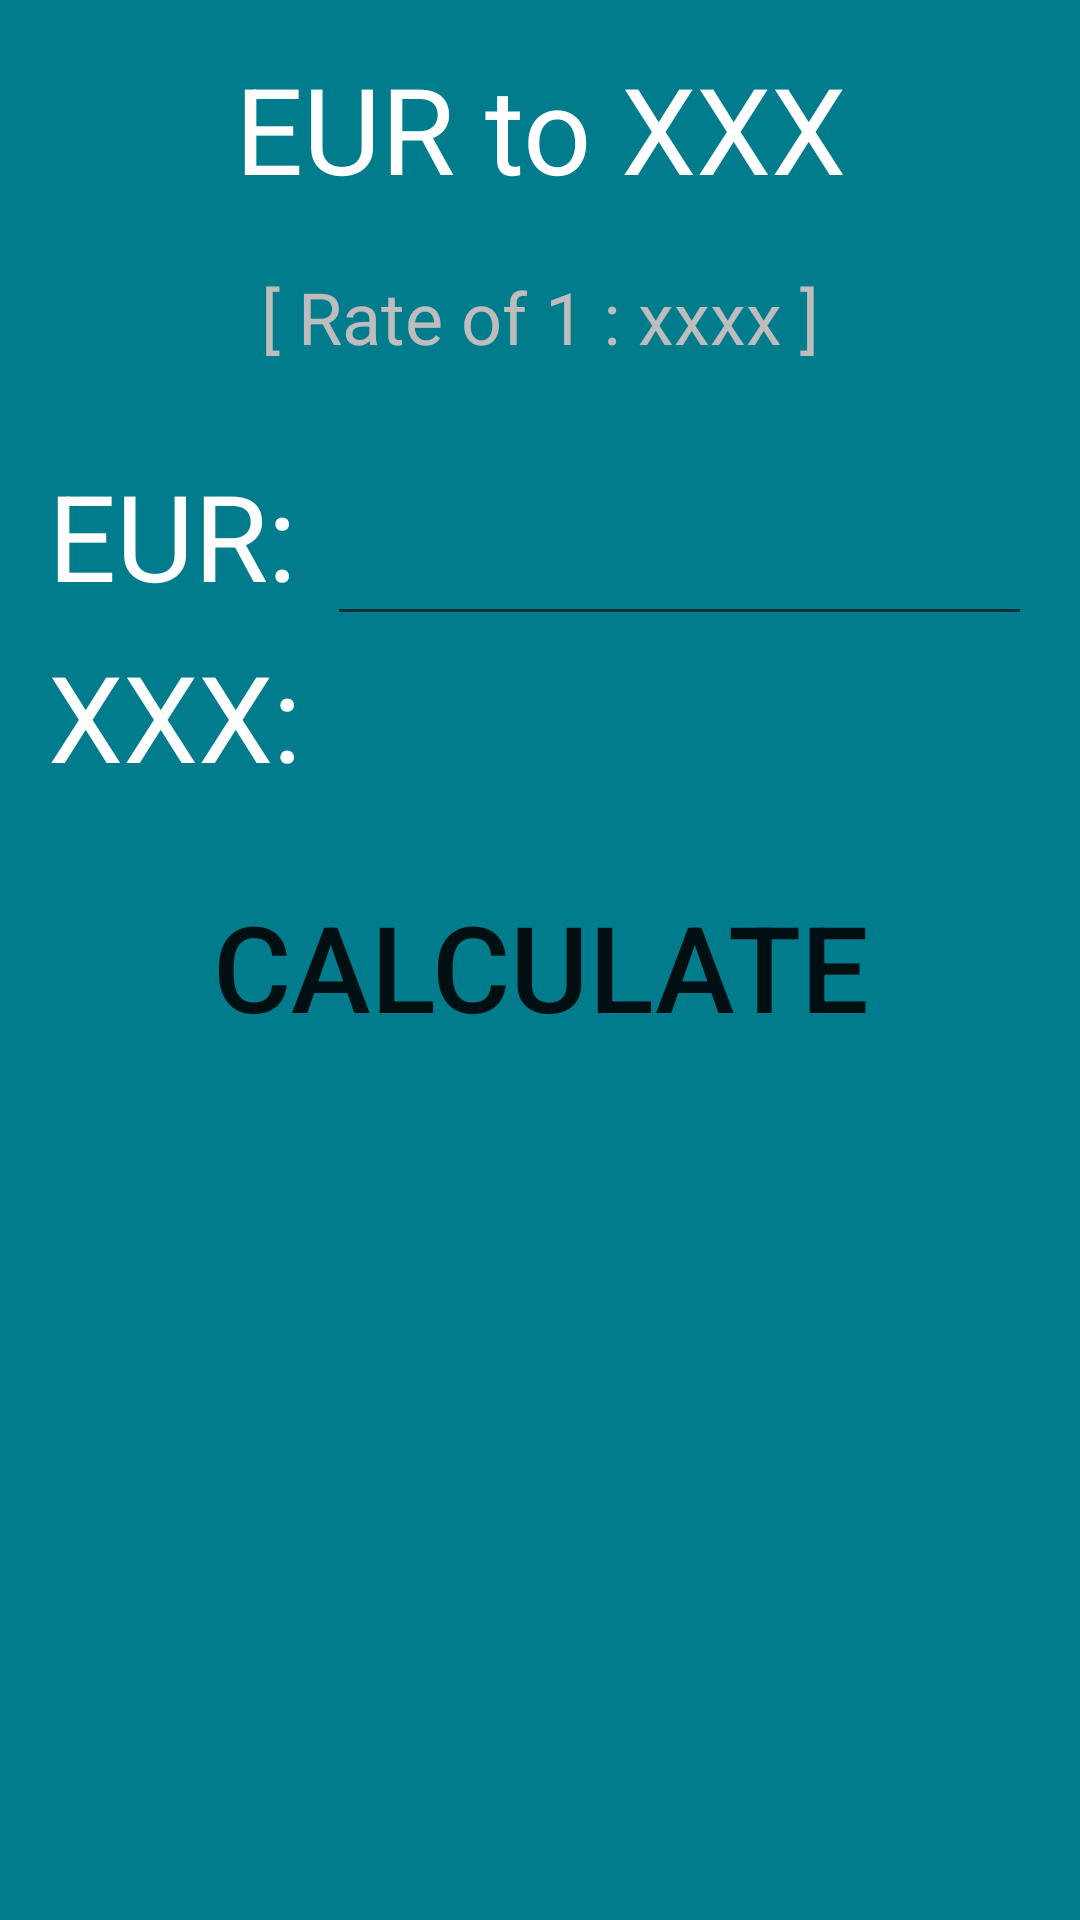

This screen was rendered from an Android layout file. Write that file and the resources it references.
<!-- AndroidManifest.xml: application theme Theme.UniversalConverterNew -->
<!-- res/layout/activity_second.xml -->
<?xml version="1.0" encoding="utf-8"?>
<LinearLayout xmlns:android="http://schemas.android.com/apk/res/android"
    xmlns:tools="http://schemas.android.com/tools"
    android:layout_width="match_parent"
    android:layout_height="match_parent"
    android:background="#017c8c"
    android:orientation="vertical"
    android:paddingLeft="16dp"
    android:paddingTop="16dp"
    android:paddingRight="16dp"
    android:paddingBottom="16dp"
    tools:context=".CurrencyStuff.SecondActivity">

    <TextView
        android:id="@+id/tvTitle"
        android:layout_width="match_parent"
        android:layout_height="wrap_content"
        android:layout_marginBottom="20dp"
        android:gravity="center"
        android:text="EUR to XXX"
        android:textColor="#ffffff"
        android:textSize="40sp" />

    <TextView
        android:id="@+id/tvSubTitle"
        android:layout_width="match_parent"
        android:layout_height="wrap_content"
        android:layout_marginBottom="20dp"
        android:gravity="center"
        android:text="[ Rate of 1 : xxxx ]"
        android:textColor="#bebcbc"
        android:textSize="24sp" />

    <LinearLayout
        android:layout_width="match_parent"
        android:layout_height="wrap_content"
        android:orientation="horizontal">

        <TextView
            android:layout_width="wrap_content"
            android:layout_height="wrap_content"
            android:text="EUR: "
            android:textColor="#ffffff"
            android:textSize="40sp" />

        <EditText
            android:id="@+id/etInput"
            android:layout_width="0dp"
            android:layout_height="wrap_content"
            android:layout_weight="1"
            android:gravity="right"
            android:inputType="number"
            android:textColor="#ffffff"
            android:textSize="40sp" />
    </LinearLayout>

    <LinearLayout
        android:layout_width="match_parent"
        android:layout_height="wrap_content"
        android:orientation="horizontal">

        <TextView
            android:id="@+id/tvOutputName"
            android:layout_width="wrap_content"
            android:layout_height="wrap_content"
            android:text="XXX:"
            android:textColor="#ffffff"
            android:textSize="40sp" />

        <TextView
            android:id="@+id/tvOutputRate"
            android:layout_width="0dp"
            android:layout_height="wrap_content"
            android:layout_weight="1"
            android:gravity="right"
            android:inputType="number"
            android:textColor="#ec5959"
            android:textSize="40sp" />
    </LinearLayout>

    <Button
        android:id="@+id/btnCalculate"
        android:layout_width="match_parent"
        android:layout_height="wrap_content"
        android:layout_marginTop="30dp"
        android:background="@drawable/circle_button"
        android:text="Calculate"
        android:textSize="40sp" />
</LinearLayout>
<!-- resources referenced by this layout -->
<resources>
  <style name="Theme.UniversalConverterNew" parent="Theme.MaterialComponents.DayNight.NoActionBar">
          
          <item name="colorPrimary">@color/colorPrimary</item>
          <item name="colorPrimaryVariant">@color/colorPrimaryDark</item>
          <item name="colorOnPrimary">@color/white</item>
          
          <item name="colorSecondary">@color/colorAccent</item>
          <item name="colorSecondaryVariant">@color/colorAccent</item>
          <item name="colorOnSecondary">@color/black</item>
          
          <item name="android:statusBarColor">?attr/colorPrimaryVariant</item>
          
      </style>
  <color name="colorPrimary">#03A9F4</color>
  <color name="colorPrimaryDark">#0288D1</color>
  <color name="white">#ffffff</color>
  <color name="colorAccent">#FF4081</color>
  <color name="black">#323232</color>
</resources>
